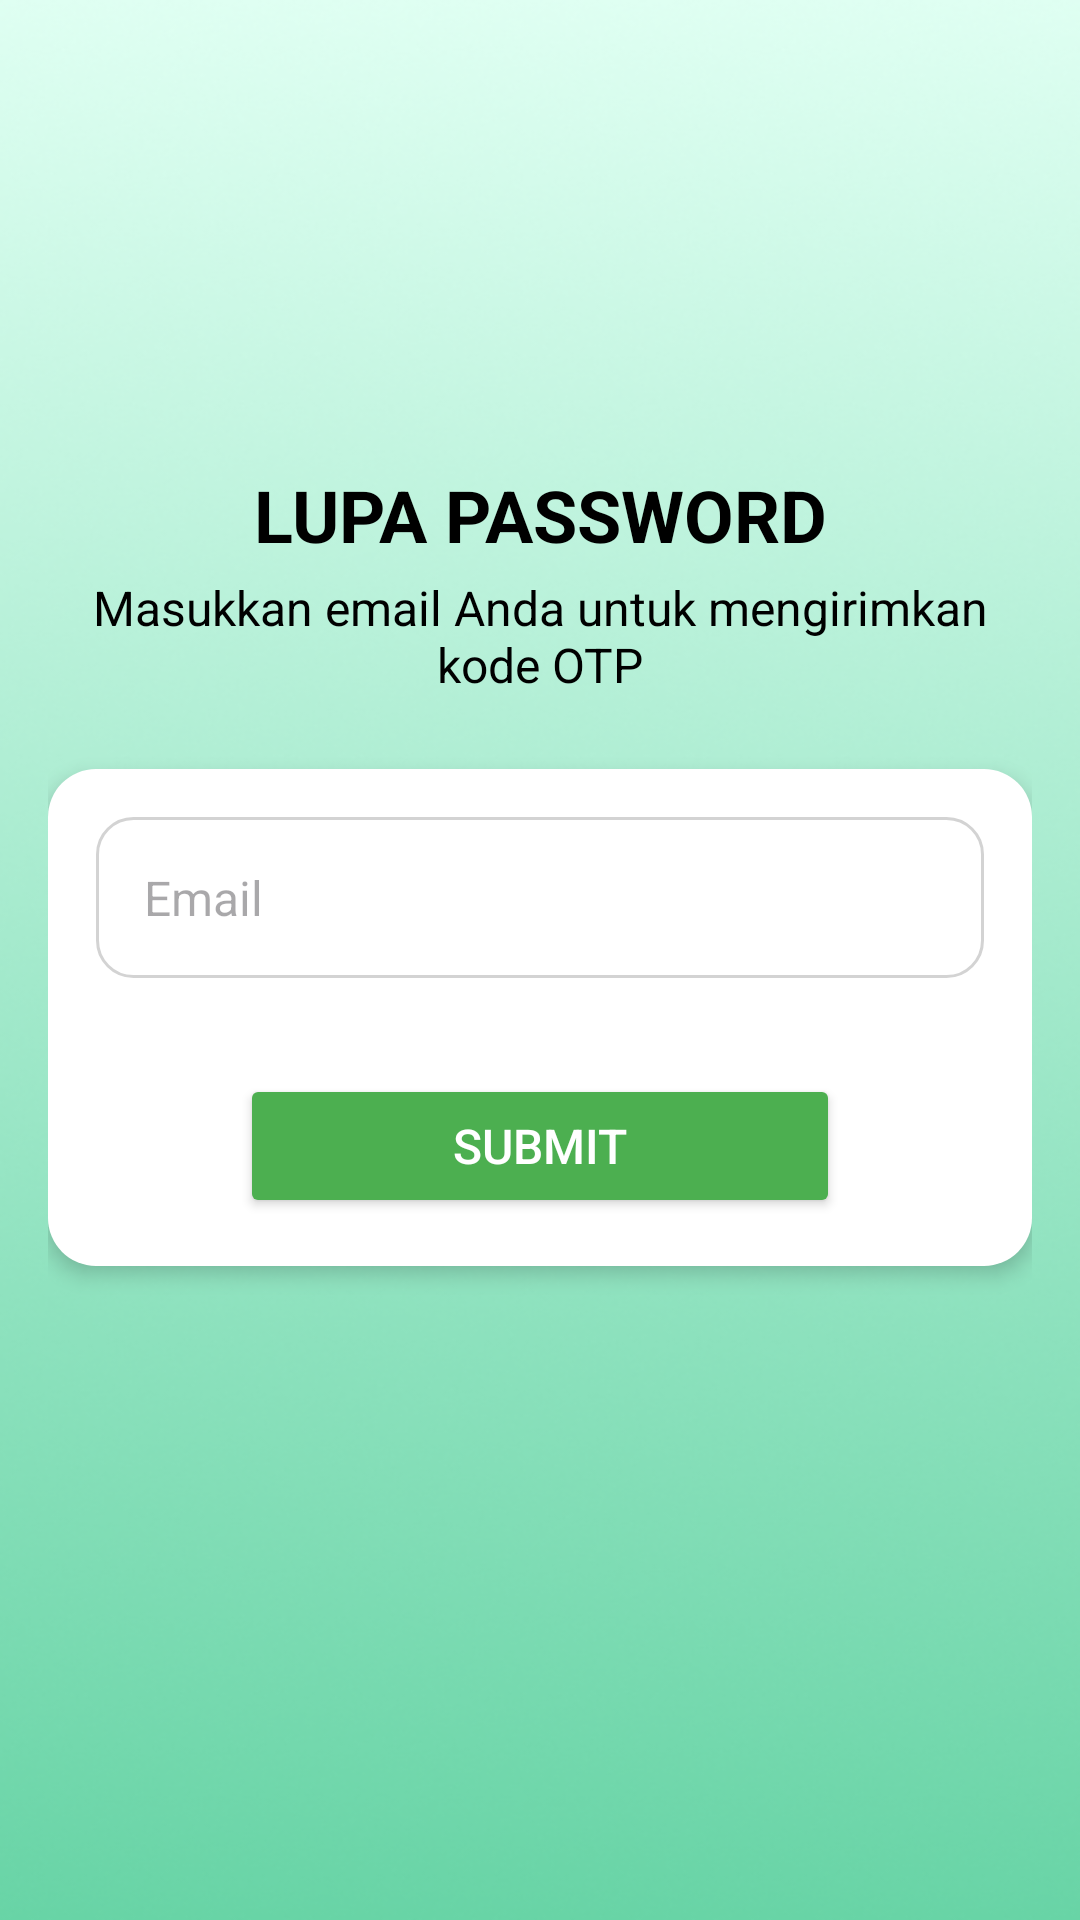

Reconstruct the res/layout file that produces this screen, plus the resources it refers to.
<!-- AndroidManifest.xml: application theme Theme.Uksapp -->
<!-- res/layout/activity_reset_password.xml -->
<?xml version="1.0" encoding="utf-8"?>
<ScrollView
    xmlns:android="http://schemas.android.com/apk/res/android"
    android:layout_width="match_parent"
    android:layout_height="match_parent"
    android:background="@drawable/uksapp"
    android:fillViewport="true">

    <LinearLayout
        android:layout_width="match_parent"
        android:layout_height="wrap_content"
        android:orientation="vertical"
        android:padding="16dp"
        android:gravity="center">

        
        <ImageButton
            android:id="@+id/backButton"
            android:layout_width="32dp"
            android:layout_height="32dp"
            android:layout_marginTop="-180dp"
            android:background="@android:color/transparent"
            android:src="@drawable/ic_back_arrow"
            android:contentDescription="Back"
            android:layout_gravity="start" />


        
        <TextView
            android:id="@+id/welcomeText"
            android:layout_width="wrap_content"
            android:layout_height="wrap_content"
            android:layout_marginTop="233dp"
            android:text="LUPA PASSWORD"
            android:textSize="24sp"
            android:textStyle="bold"
            android:textColor="@android:color/black"
            android:gravity="center" />

        <TextView
            android:id="@+id/subtitleText"
            android:layout_width="wrap_content"
            android:layout_height="wrap_content"
            android:layout_marginTop="4dp"
            android:gravity="center"
            android:text="Masukkan email Anda untuk mengirimkan kode OTP"
            android:textColor="@android:color/black"
            android:textSize="16sp" />

        
        <LinearLayout
            android:layout_width="match_parent"
            android:layout_height="wrap_content"
            android:layout_marginTop="24dp"
            android:background="@drawable/rounded_white_background"
            android:padding="16dp"
            android:orientation="vertical"
            android:elevation="4dp">

            
            <LinearLayout
                android:layout_width="match_parent"
                android:layout_height="wrap_content"
                android:orientation="horizontal"
                android:background="@drawable/input_background"
                android:padding="12dp"
                android:layout_marginBottom="16dp">

                <EditText
                    android:id="@+id/email"
                    android:layout_width="0dp"
                    android:layout_height="wrap_content"
                    android:layout_weight="1"
                    android:hint="Email"
                    android:textSize="16sp"
                    android:background="@null"
                    android:padding="4dp"
                    android:inputType="textEmailAddress" />

                <ImageView
                    android:id="@+id/emailIcon"
                    android:layout_width="24dp"
                    android:layout_height="24dp"
                    android:src="@drawable/ic_email"
                    android:contentDescription="Email Icon" />
            </LinearLayout>

            <ProgressBar
                android:id="@+id/progress"
                android:visibility="gone"
                android:layout_margin="20dp"
                android:layout_width="wrap_content"
                android:layout_height="wrap_content" />

            <Button
                android:id="@+id/btnSubmit"
                android:layout_width="200dp"
                android:layout_height="wrap_content"
                android:layout_gravity="center"
                android:layout_marginTop="16dp"
                android:backgroundTint="@color/green_button"
                android:text="Submit"
                android:textColor="@android:color/white"
                android:textSize="16sp" />
        </LinearLayout>

    </LinearLayout>

</ScrollView>
<!-- resources referenced by this layout -->
<resources>
  <!-- drawable input_background (drawable) -->
  <?xml version="1.0" encoding="utf-8"?>
  <selector xmlns:android="http://schemas.android.com/apk/res/android">
  
      
      <item>
          <shape android:shape="rectangle">
              <solid android:color="#FFFFFF" />
              <corners android:radius="12dp" />
              <stroke android:width="1dp" android:color="#D3D3D3" />
          </shape>
      </item>
  
  </selector>
  <!-- drawable rounded_white_background (drawable) -->
  <?xml version="1.0" encoding="utf-8"?>
  <shape xmlns:android="http://schemas.android.com/apk/res/android"
      android:shape="rectangle">
  
      
      <solid android:color="#FFFFFF" />
  
      
      <corners android:radius="16dp" />
  
  </shape>
  <!-- drawable uksapp: png bitmap (drawable, 168330 bytes) -->
  <style name="Theme.Uksapp" parent="Base.Theme.Uksapp" />
  <style name="Base.Theme.Uksapp" parent="Theme.Material3.DayNight.NoActionBar">
          <item name="android:statusBarColor">@color/status_bar_color</item>
          <item name="android:navigationBarColor">@color/black</item>
          <item name="android:windowBackground">@color/white</item>
          <item name="android:windowDrawsSystemBarBackgrounds">true</item>
      </style>
  <color name="status_bar_color">#008577</color>
  <color name="black">#FF000000</color>
  <color name="white">#FFFFFFFF</color>
</resources>
